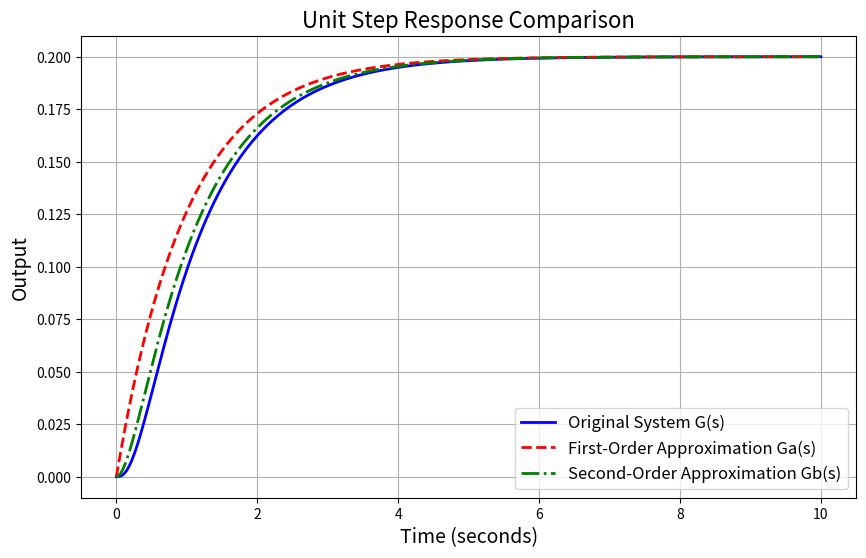

Recreate this plot in Python.
import numpy as np
import matplotlib.pyplot as plt
from scipy.signal import TransferFunction, step

# Define the original transfer function G(s)
num_G = [10]
den_G = np.polymul([1, 1], np.polymul([1, 5], [1, 10]))  
G = TransferFunction(num_G, den_G)

# Define the approximate first-order transfer function Ga(s)
num_Ga = [0.2]
den_Ga = [1, 1] 
Ga = TransferFunction(num_Ga, den_Ga)

# Define the approximate second-order transfer function Gb(s)
num_Gb = [1]
den_Gb = np.polymul([1, 1], [1, 5])  
Gb = TransferFunction(num_Gb, den_Gb)

# Time array for simulation
t = np.linspace(0, 10, 500)

# Step responses
t_G, y_G = step(G, T=t)
t_Ga, y_Ga = step(Ga, T=t)
t_Gb, y_Gb = step(Gb, T=t)

# Plotting
plt.figure(figsize=(10, 6))
plt.plot(t_G, y_G, label='Original System G(s)', color='blue', linewidth=2)
plt.plot(t_Ga, y_Ga, label='First-Order Approximation Ga(s)', color='red', linestyle='--', linewidth=2)
plt.plot(t_Gb, y_Gb, label='Second-Order Approximation Gb(s)', color='green', linestyle='-.', linewidth=2)

plt.title('Unit Step Response Comparison', fontsize=16)
plt.xlabel('Time (seconds)', fontsize=14)
plt.ylabel('Output', fontsize=14)
plt.grid(True)
plt.legend(fontsize=12)
plt.show()
